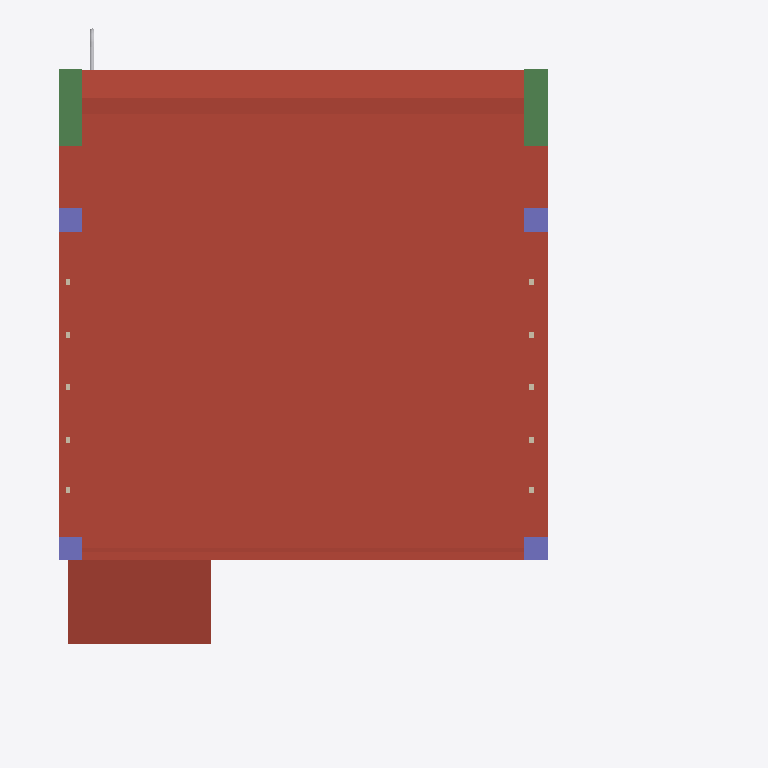
Plan cut of the same IFC building model at storey 'Ducting' (level 2.80 m, cut at 4.20 m), seen from above with north up, elements coloured by IFC class: 5 walls (beige), 4 roofs (red-brown), 4 columns (violet), 2 beams (green), 2 other elements (light grey). Cut surfaces are drawn darker.
Extent 14.0 m × 15.3 m × 7.8 m (x, y, z). Storeys (4): Struc/Archi at 0.00 m; Ducting at 2.80 m; Piping at 2.80 m; Roof at 3.00 m. Elements (159): 62 IfcWall, 18 IfcDuctSegment, 13 IfcPipeFitting, 13 IfcPipeSegment, 10 IfcFurniture, 9 IfcDuctFitting, 8 IfcBeam, 8 IfcSlab, 6 IfcColumn, 6 IfcDoor, 5 IfcRoof, 1 IfcSanitaryTerminal.

HEADER;
FILE_DESCRIPTION(('ViewDefinition[DesignTransferView]'),'2;1');
FILE_NAME('S10EX.ifc','2025-10-03T03:41:33+08:00',(''),(''),'IfcOpenShell 0.8.3-post1','Bonsai 0.8.3-post1','');
FILE_SCHEMA(('IFC4'));
ENDSEC;
DATA;
#1=IFCPROJECT('1QJ5LKrpD9RBx$NWYmsnBx',$,'My Project',$,$,$,$,(#14,#26),#9);
#31=IFCSITE('1T7cZltDD27enDlSP5h5NR',$,'My Site',$,$,#54,$,$,$,$,$,$,$,$);
#37=IFCBUILDING('0jiApqV9LAtBn2mDOsqHF_',$,'My Building',$,$,#60,$,$,$,$,$,$);
#43=IFCBUILDINGSTOREY('2VR7IXem56oubB0H7c5Z$V',$,'Struc/Archi',$,$,#66,$,$,$,$);
#74=IFCBUILDINGSTOREY('1QdrOSq8L3thtSIBN50rdZ',$,'Ducting',$,$,#22081,$,$,$,$);
#91=IFCBUILDINGSTOREY('3zH6HXQVjBlfW4740rUfrw',$,'Piping',$,$,#21951,$,$,$,$);
#5449=IFCBUILDINGSTOREY('1TDQZ7dbb38BuA6klLyhMJ',$,'Roof',$,$,#22221,$,$,$,$);
#22348=IFCROOF('12PvtRQCH1yxwshScntKSc',$,'Roof',$,$,#22700,#22364,$,$);
#22701=IFCROOF('3wf8qOGfnB3OxWXOklW9q8',$,'Roof',$,$,#23289,#22712,$,$);
#22674=IFCROOF('2m8tzxAMj8NAWmp0dwYKjM',$,'Roof',$,$,#23284,#22688,$,$);
#22907=IFCBEAM('3Rvx2oaTv4kfJ6s6q7asIk',$,'Beam',$,$,#23274,#22918,$,$);
#22885=IFCBEAM('03NGE_NAH7GQEIiZnVWyhM',$,'Beam',$,$,#22892,#22896,$,$);
#23248=IFCROOF('3wQa8vHG5CuhvAHYCJb8SS',$,'Roof',$,$,#23339,#23262,$,$);
#6201=IFCCOLUMN('07sD4zuoD3EftPVIl1ekwL',$,'Column',$,$,#6208,#6212,$,$);
#6179=IFCCOLUMN('3Q82pKIX97QOxaR0vAbbNf',$,'Column',$,$,#6186,#6190,$,$);
#6157=IFCCOLUMN('3ntdDINqb5Cff77JzGBjqk',$,'Column',$,$,#6164,#6168,$,$);
#6135=IFCCOLUMN('0x00pC$0H6CAMw4U5cxBeu',$,'Column',$,$,#6142,#6146,$,$);
#18666=IFCPIPESEGMENT('2eub89mbPBLfi9RLOI_Uri',$,'PipeSegment',$,$,#21956,#18679,$,$);
#20139=IFCPIPEFITTING('31NkWjnPf4CB6YjyoRT_2i',$,'PipeFitting',$,$,#21966,#20147,$,$);
#23103=IFCWALL('0pti9M5LrC4u$PNRPtXW2m',$,'Wall',$,$,#23314,#23114,$,$);
#23163=IFCWALL('3v7486dTz9TfmOU345J4yO',$,'Wall',$,$,#23324,#23174,$,$);
#23133=IFCWALL('3pfRTMW95EP8Qk9oSo7ob8',$,'Wall',$,$,#23319,#23144,$,$);
#23193=IFCWALL('0lhYk3n$jE9wkacXlpwJde',$,'Wall',$,$,#23329,#23204,$,$);
#23223=IFCWALL('2WxVxsEfn4ywfOi7tYDsyf',$,'Wall',$,$,#23334,#23234,$,$);
ENDSEC;